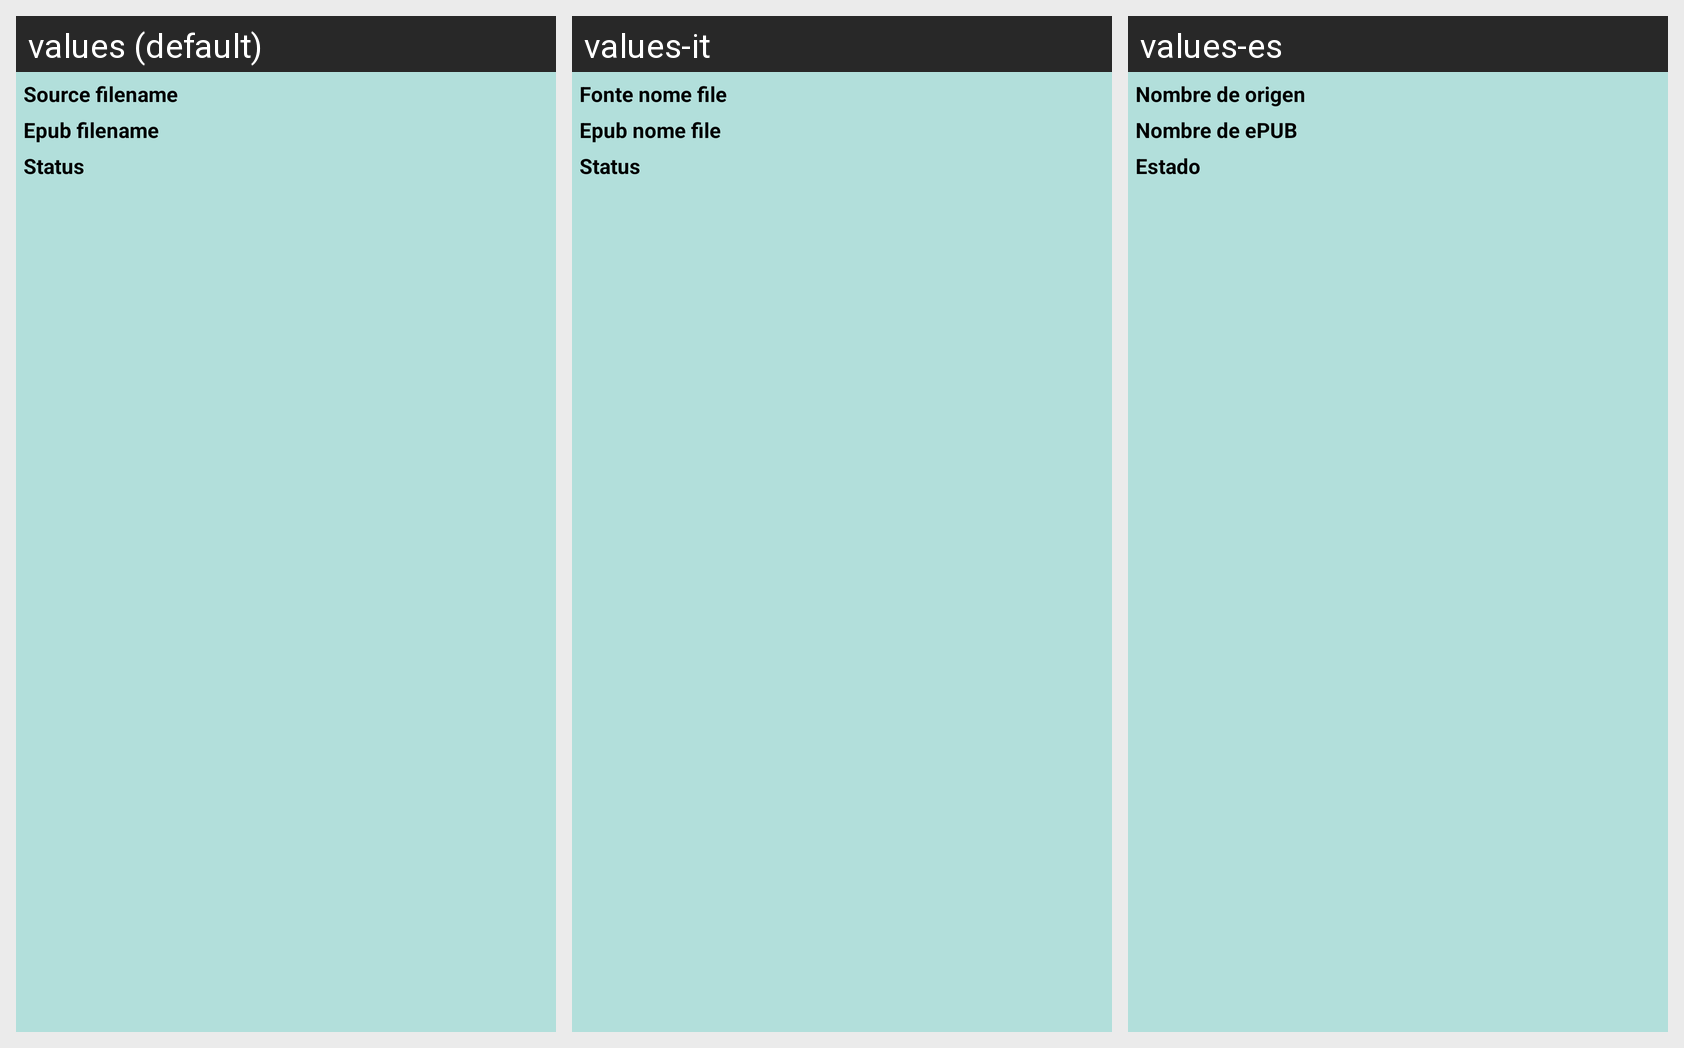

Strings drawn on this Android screen and how each of the app's shown locales translates them:
Android screen res/layout/conversion_summary.xml rendered under 3 locales, left to right: values (default), values-it, values-es. Device: Nexus 5 (rendered at 1080×1920; each locale shown at half size, 540×960, under a caption strip naming it); theme AppTheme.
Strings drawn on this screen, with the default value and each locale's value (text and hints the layout hard-codes, and strings that could not be matched under every locale, appear in the picture but are not listed):

source_filename
  values: Source filename
  values-it: Fonte nome file
  values-es: Nombre de origen

epub_filename
  values: Epub filename
  values-it: Epub nome file
  values-es: Nombre de ePUB

status
  values: Status
  values-it: Status
  values-es: Estado
